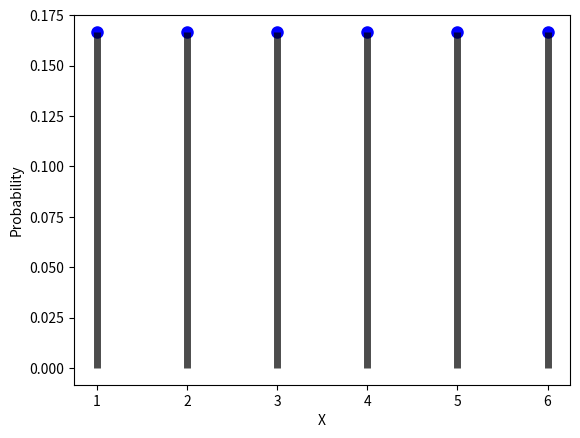

This figure's Python source:
import numpy as np
import matplotlib.pyplot as plt
from scipy.stats import randint

a=1
b=6

x = np.arange(a, b+1)

discrete_uniform_distribution = randint(a, b+1)

discrete_uniform_pmf = discrete_uniform_distribution.pmf(x)

plt.plot(x, discrete_uniform_pmf, 'bo', ms=8)
plt.vlines(x, 0, discrete_uniform_pmf, alpha=0.7, color='green', edgecolor='black', lw=5)
plt.xlabel('X')
plt.ylabel('Probability')
plt.show()

